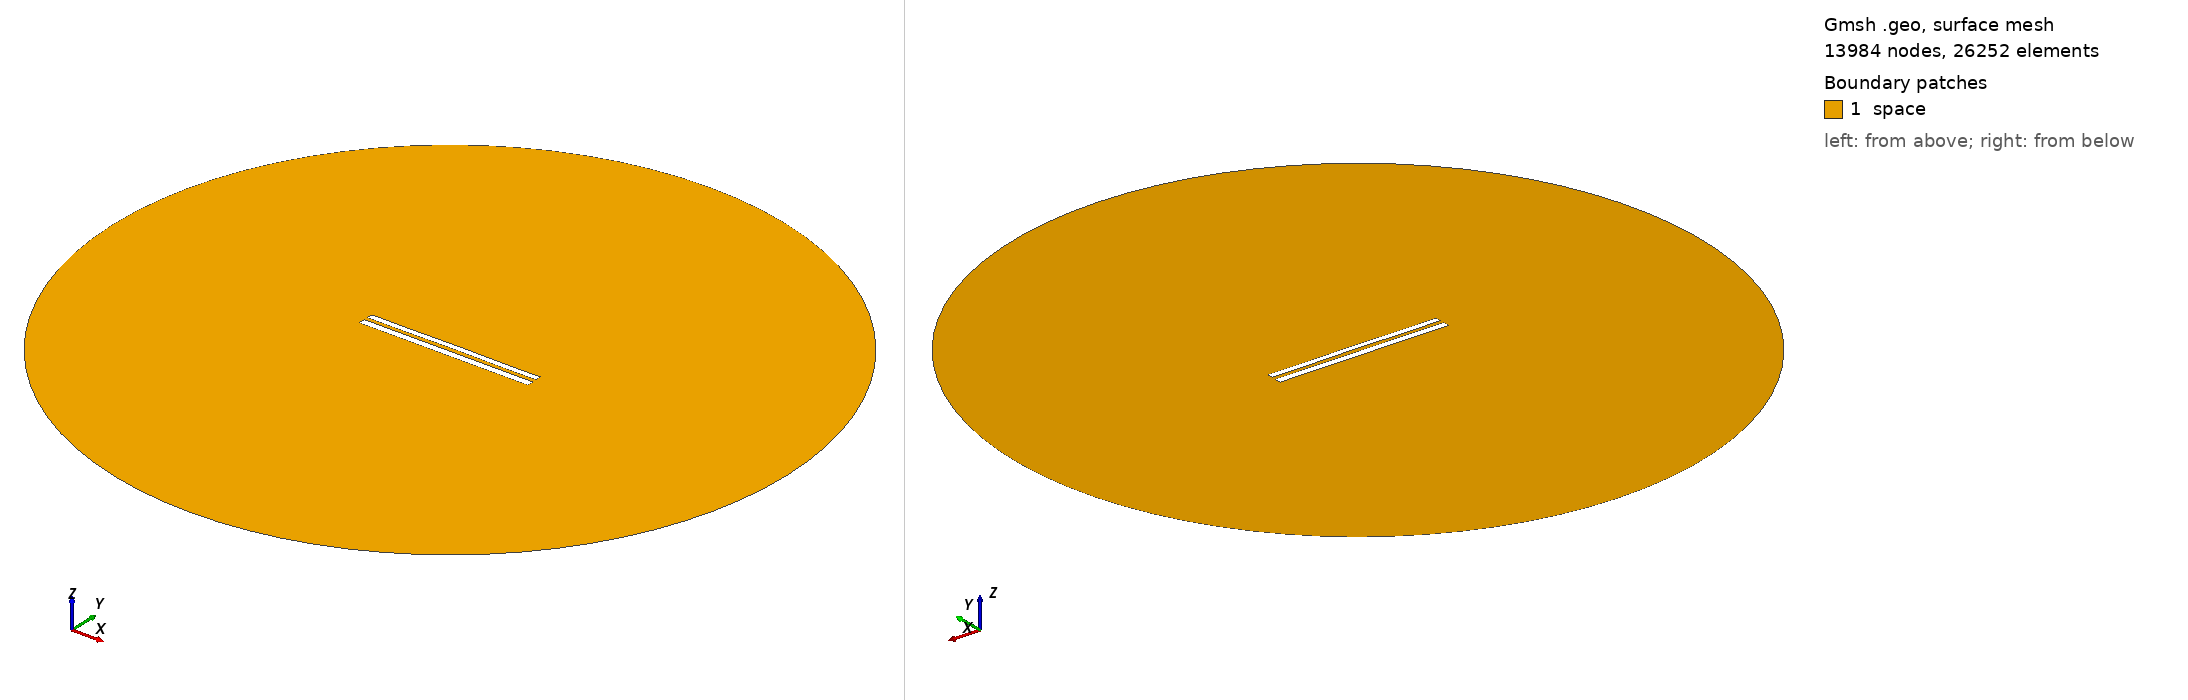

Gmsh geometry script, surface-meshed: 13984 nodes, 26252 surface elements. Boundary patches (legend numbers): 1 space. Left view from above one corner, right view from below the opposite corner. Legend entries are the model's physical surfaces. The drawing asked Gmsh for element sizes between 1% and 20% of the model's largest extent; the script's own settings can give other sizes.

=== 8587.geo (drawn) ===
//---------------------------------------
// Geometry kernel
//---------------------------------------

SetFactory("OpenCASCADE");



//---------------------------------------
// Parameters of the geometry
//---------------------------------------

// Overetch of the upper plate
overetch = 0.25;

// Distance between the plates
distance = 2.25;

// Discretization over the x axis (for the deformation)
nx = 50; 

// Length of the plate
L = 100 - overetch; 

// Number of modes
n = 4; 

// 1st mode coefficient
coeff(1) = 0.07499999999999998;
beta(1) = 0.596864 * 3.1415926535 / L;

// 2nd mode coefficient
coeff(2) = 0.07499999999999998;
beta(2) = 1.49418 * 3.1415926535 / L;

// 3rd mode coefficient
coeff(3) = 0.0;
beta(3) = 2.50025 * 3.1415926535 / L;

// 4th mode coefficient
coeff(4) = -0.075;
beta(4) = 3.49999 * 3.1415926535 / L;



//---------------------------------------
// Upper plate (deformed rectangle)
//---------------------------------------

// Coordiantes of the upper plate
xmin = -50;
xmax = 50 - overetch;

// Height of the upper plate
yheight = 4 - 2 * overetch;

// Indexes of the points
UpperID[] = {};
LowerID[] = {};
LeftID[] = {};
RightID[] = {};

// Point index
p = 1;

// Horizontal edges
For i In {1:nx}
    x = xmin + (i-1)*(xmax - xmin)/(nx-1);

    y_bottom = distance / 2 + overetch;
    For j In {1:n}
        C = (Cosh(beta(j)*L) + Cos(beta(j)*L)) / (Sinh(beta(j)*L) + Sin(beta(j)*L));
        y_bottom  = y_bottom + coeff(j) * (Cosh(beta(j)*(x+50)) - Cos(beta(j)*(x+50)) - C * (Sinh(beta(j)*(x+50)) - Sin(beta(j)*(x+50))));
    EndFor

    y_top = y_bottom + yheight;

    Point(p) = {x, y_top, 0, 1.0};
    UpperID[i] = p;
    p = p + 1;

    Point(p) = {x, y_bottom, 0, 1.0};
    LowerID[i] = p;
    p = p + 1;
EndFor

// Create point lists
UpperPts[] = {}; LowerPts[] = {};
For i In {1:nx}
  UpperPts[] += {UpperID[i]};
  LowerPts[] += {LowerID[i]};
EndFor

// Build splines
Spline(1) = {UpperPts[]};
Spline(2) = {LowerPts[]};
Line(3) = {LowerPts[nx-1], UpperPts[nx-1]};
Line(4) = {LowerPts[0], UpperPts[0]};

// Build the plane surface
Curve Loop(1) = {2, 3, -1, -4};
Plane Surface(1) = {1};



//---------------------------------------
// Lower plate (rectangle)
//---------------------------------------

// Vertices
Point(1001) = {-50, -1, 0, 1.0};
Point(1002) = { 50, -1, 0, 1.0};
Point(1003) = { 50,  -5, 0, 1.0};
Point(1004) = {-50,  -5, 0, 1.0};

// Edges
Line(5) = {1001, 1002};
Line(6) = {1002, 1003};
Line(7) = {1003, 1004};
Line(8) = {1004, 1001};

// Plane surface
Line Loop(2) = {5, 6, 7, 8};
Plane Surface(2) = {2}; 



//---------------------------------------
// Outer (fictious) boundary
//---------------------------------------

// Points
Point(1005) = {0, 0, 0};       // Center
Point(1006) = {200, 0, 0};     // Start point
Point(1007) = {0, 200, 0};     // 90 degrees
Point(1008) = {-200, 0, 0};    // 180 degrees
Point(1009) = {0, -200, 0};    // 270 degrees

// Circle arcs (each needs start, center, end)
Circle(9) = {1006, 1005, 1007};
Circle(10) = {1007, 1005, 1008};
Circle(11) = {1008, 1005, 1009};
Circle(12) = {1009, 1005, 1006};

// Plane surface for the entire domain
Curve Loop(3) = {9, 10, 11, 12};
Surface(3) = {3};

// Subtract the plates from the whole domain to obtain the actual domain where we want to solve the equations
BooleanDifference{ Surface{3}; Delete; }{ Surface{1}; Surface{2}; Delete; }




//---------------------------------------
// Transfinite Lines/Curves
//---------------------------------------

// Set the number of points on the boundaries
r = 7;

// Plates
Transfinite Curve {1, 2} = 50*r Using Progression 1;
Transfinite Curve {3, 4} = 2*r Using Progression 1;
Transfinite Line {5, 7} = 50*r Using Progression 1;
Transfinite Line {6, 8} = 2*r Using Progression 1;

// Outer boundary
Transfinite Line {9, 10, 11, 12} = 20 Using Progression 1;



//---------------------------------------
// Physical groups
//---------------------------------------                

// Physical curves (boundaries)
Physical Line("force_segment", 10) = {2};
Physical Line("upper_plate", 11) = {1, 3, 4};
Physical Line("lower_plate", 12) = {5, 6, 7, 8};
Physical Line("boundary", 20) = {9, 10, 11, 12};

// Physical Surfaces
Physical Surface("space", 30) = {3};



//---------------------------------------
// 6. Generate the Mesh
//---------------------------------------

// 2D mesh generation
Mesh 2;
